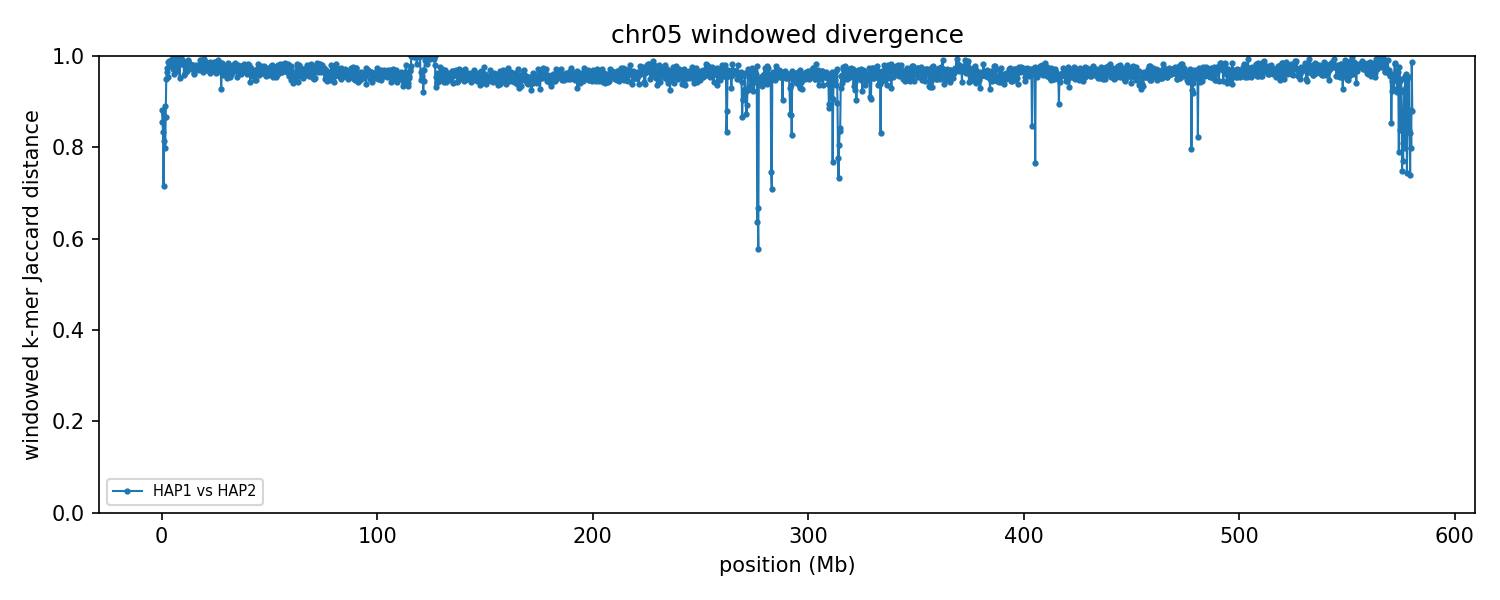

Source data for this figure (header and first rows):
group	win_start	win_end	unit_a	unit_b	hap_a	hap_b	chrom_a	chrom_b	kmers_a	kmers_b	shared	union	jaccard_distance
chr05	1	250000	HAP1_chr05	HAP2_chr05	HAP1	HAP2	5	5	13353	5820	2024	17149	0.882
chr05	250001	500000	HAP1_chr05	HAP2_chr05	HAP1	HAP2	5	5	13478	9411	2872	20017	0.8565
chr05	500001	750000	HAP1_chr05	HAP2_chr05	HAP1	HAP2	5	5	23063	40777	9106	54734	0.8336
chr05	750001	1000000	HAP1_chr05	HAP2_chr05	HAP1	HAP2	5	5	128659	195998	71941	252716	0.7153
chr05	1000001	1250000	HAP1_chr05	HAP2_chr05	HAP1	HAP2	5	5	189551	130502	50191	269862	0.814
chr05	1250001	1500000	HAP1_chr05	HAP2_chr05	HAP1	HAP2	5	5	179521	93977	26875	246623	0.891
chr05	1500001	1750000	HAP1_chr05	HAP2_chr05	HAP1	HAP2	5	5	221904	229236	75544	375596	0.7989
chr05	1750001	2000000	HAP1_chr05	HAP2_chr05	HAP1	HAP2	5	5	167171	200208	43159	324220	0.8669
chr05	2000001	2250000	HAP1_chr05	HAP2_chr05	HAP1	HAP2	5	5	203213	227295	20611	409897	0.9497
chr05	2250001	2500000	HAP1_chr05	HAP2_chr05	HAP1	HAP2	5	5	213236	186679	13279	386636	0.9657
chr05	2500001	2750000	HAP1_chr05	HAP2_chr05	HAP1	HAP2	5	5	215937	175579	10220	381296	0.9732
chr05	2750001	3000000	HAP1_chr05	HAP2_chr05	HAP1	HAP2	5	5	117675	144607	11708	250574	0.9533
chr05	3000001	3250000	HAP1_chr05	HAP2_chr05	HAP1	HAP2	5	5	194129	94668	3511	285286	0.9877
chr05	3250001	3500000	HAP1_chr05	HAP2_chr05	HAP1	HAP2	5	5	232162	169944	4320	397786	0.9891
chr05	3500001	3750000	HAP1_chr05	HAP2_chr05	HAP1	HAP2	5	5	223351	203935	9335	417951	0.9777
chr05	3750001	4000000	HAP1_chr05	HAP2_chr05	HAP1	HAP2	5	5	72134	230571	4520	298185	0.9848
chr05	4000001	4250000	HAP1_chr05	HAP2_chr05	HAP1	HAP2	5	5	204017	190538	3365	391190	0.9914
chr05	4250001	4500000	HAP1_chr05	HAP2_chr05	HAP1	HAP2	5	5	207122	181010	7232	380900	0.981
chr05	4500001	4750000	HAP1_chr05	HAP2_chr05	HAP1	HAP2	5	5	88950	159027	3122	244855	0.9872
chr05	4750001	5000000	HAP1_chr05	HAP2_chr05	HAP1	HAP2	5	5	198201	199800	4878	393123	0.9876
chr05	5000001	5250000	HAP1_chr05	HAP2_chr05	HAP1	HAP2	5	5	192778	213851	11515	395114	0.9709
chr05	5250001	5500000	HAP1_chr05	HAP2_chr05	HAP1	HAP2	5	5	199890	79476	233	279133	0.9992
chr05	5500001	5750000	HAP1_chr05	HAP2_chr05	HAP1	HAP2	5	5	232315	173978	2222	404071	0.9945
chr05	5750001	6000000	HAP1_chr05	HAP2_chr05	HAP1	HAP2	5	5	217041	192737	15571	394207	0.9605
chr05	6000001	6250000	HAP1_chr05	HAP2_chr05	HAP1	HAP2	5	5	199712	206501	6013	400200	0.985
chr05	6250001	6500000	HAP1_chr05	HAP2_chr05	HAP1	HAP2	5	5	195407	230550	5983	419974	0.9858
chr05	6500001	6750000	HAP1_chr05	HAP2_chr05	HAP1	HAP2	5	5	212592	182523	5960	389155	0.9847
chr05	6750001	7000000	HAP1_chr05	HAP2_chr05	HAP1	HAP2	5	5	217672	216058	4907	428823	0.9886
chr05	7000001	7250000	HAP1_chr05	HAP2_chr05	HAP1	HAP2	5	5	217175	183744	12406	388513	0.9681
chr05	7250001	7500000	HAP1_chr05	HAP2_chr05	HAP1	HAP2	5	5	164221	220552	1933	382840	0.995
chr05	7500001	7750000	HAP1_chr05	HAP2_chr05	HAP1	HAP2	5	5	211606	216182	9558	418230	0.9771
chr05	7750001	8000000	HAP1_chr05	HAP2_chr05	HAP1	HAP2	5	5	231970	221287	7319	445938	0.9836
chr05	8000001	8250000	HAP1_chr05	HAP2_chr05	HAP1	HAP2	5	5	182878	211439	4765	389552	0.9878
chr05	8250001	8500000	HAP1_chr05	HAP2_chr05	HAP1	HAP2	5	5	216963	219565	20086	416442	0.9518
chr05	8500001	8750000	HAP1_chr05	HAP2_chr05	HAP1	HAP2	5	5	188901	226871	840	414932	0.998
chr05	8750001	9000000	HAP1_chr05	HAP2_chr05	HAP1	HAP2	5	5	183764	107621	1096	290289	0.9962
chr05	9000001	9250000	HAP1_chr05	HAP2_chr05	HAP1	HAP2	5	5	235460	213060	2285	446235	0.9949
chr05	9250001	9500000	HAP1_chr05	HAP2_chr05	HAP1	HAP2	5	5	218082	215689	7039	426732	0.9835
chr05	9500001	9750000	HAP1_chr05	HAP2_chr05	HAP1	HAP2	5	5	231241	177194	5056	403379	0.9875
chr05	9750001	10000000	HAP1_chr05	HAP2_chr05	HAP1	HAP2	5	5	179366	218993	4943	393416	0.9874
chr05	10000001	10250000	HAP1_chr05	HAP2_chr05	HAP1	HAP2	5	5	179283	228452	4624	403111	0.9885
chr05	10250001	10500000	HAP1_chr05	HAP2_chr05	HAP1	HAP2	5	5	224716	222259	17912	429063	0.9583
chr05	10500001	10750000	HAP1_chr05	HAP2_chr05	HAP1	HAP2	5	5	180222	195320	4889	370653	0.9868
chr05	10750001	11000000	HAP1_chr05	HAP2_chr05	HAP1	HAP2	5	5	207291	211495	15227	403559	0.9623
chr05	11000001	11250000	HAP1_chr05	HAP2_chr05	HAP1	HAP2	5	5	221650	201609	5950	417309	0.9857
chr05	11250001	11500000	HAP1_chr05	HAP2_chr05	HAP1	HAP2	5	5	221521	222990	8580	435931	0.9803
chr05	11500001	11750000	HAP1_chr05	HAP2_chr05	HAP1	HAP2	5	5	218307	171162	7298	382171	0.9809
chr05	11750001	12000000	HAP1_chr05	HAP2_chr05	HAP1	HAP2	5	5	220478	210190	13262	417406	0.9682
chr05	12000001	12250000	HAP1_chr05	HAP2_chr05	HAP1	HAP2	5	5	206575	212932	3701	415806	0.9911
chr05	12250001	12500000	HAP1_chr05	HAP2_chr05	HAP1	HAP2	5	5	213915	221463	5123	430255	0.9881
chr05	12500001	12750000	HAP1_chr05	HAP2_chr05	HAP1	HAP2	5	5	229189	222818	8492	443515	0.9809
chr05	12750001	13000000	HAP1_chr05	HAP2_chr05	HAP1	HAP2	5	5	181056	205233	6939	379350	0.9817
chr05	13000001	13250000	HAP1_chr05	HAP2_chr05	HAP1	HAP2	5	5	226257	223397	8192	441462	0.9814
chr05	13250001	13500000	HAP1_chr05	HAP2_chr05	HAP1	HAP2	5	5	187207	191576	6142	372641	0.9835
chr05	13500001	13750000	HAP1_chr05	HAP2_chr05	HAP1	HAP2	5	5	212615	203325	8999	406941	0.9779
chr05	13750001	14000000	HAP1_chr05	HAP2_chr05	HAP1	HAP2	5	5	221729	194717	11586	404860	0.9714
chr05	14000001	14250000	HAP1_chr05	HAP2_chr05	HAP1	HAP2	5	5	220523	211436	8413	423546	0.9801
chr05	14250001	14500000	HAP1_chr05	HAP2_chr05	HAP1	HAP2	5	5	200865	216330	8032	409163	0.9804
chr05	14500001	14750000	HAP1_chr05	HAP2_chr05	HAP1	HAP2	5	5	199078	214694	9345	404427	0.9769
chr05	14750001	15000000	HAP1_chr05	HAP2_chr05	HAP1	HAP2	5	5	210988	177537	14566	373959	0.961
... 2,262 more rows
